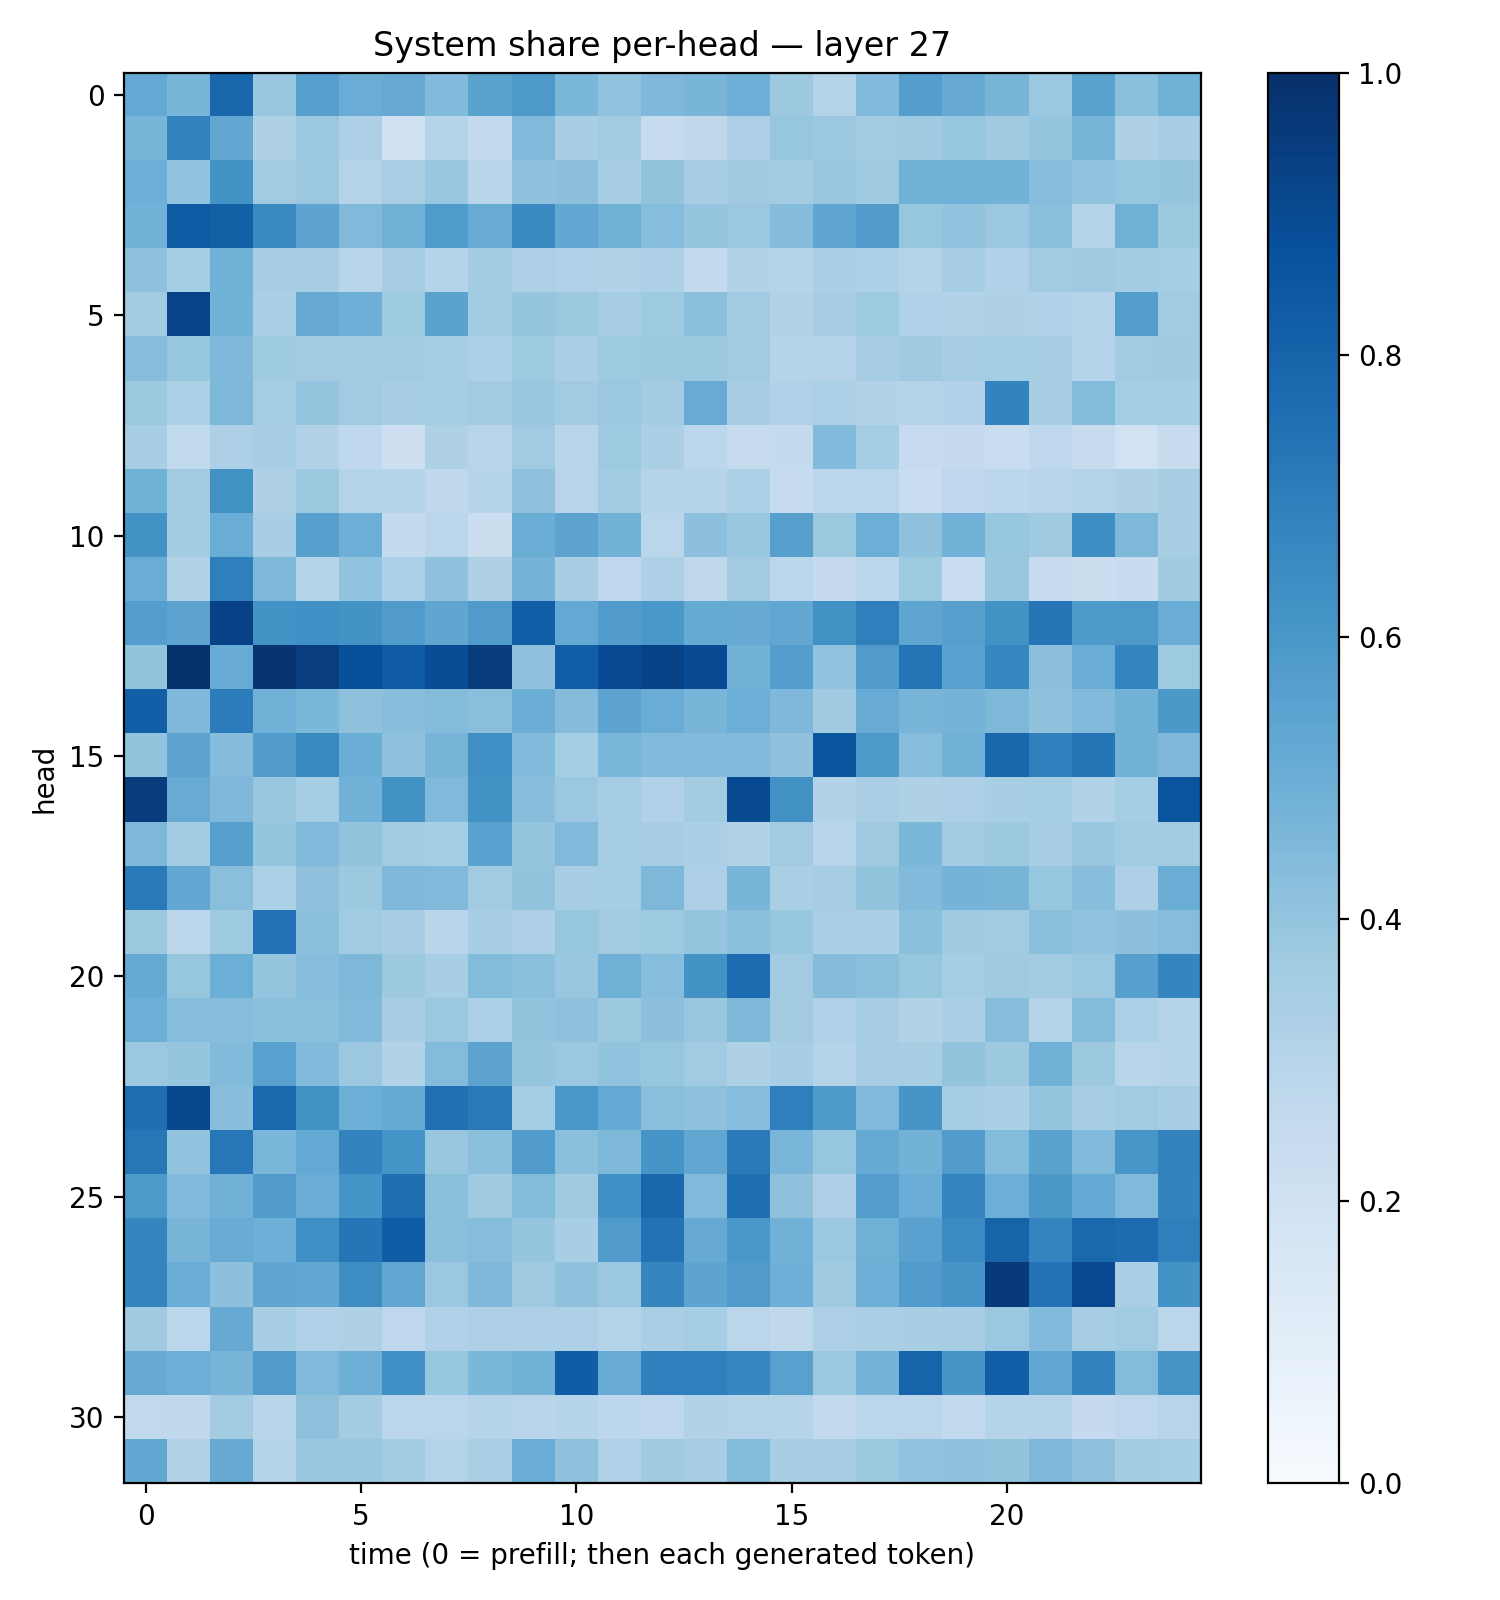

The file beside this chart, header and first rows:
0.5200723, 0.4679494, 0.7877414, 0.388107, 0.5628931, 0.50761867, 0.5117407, 0.4424394, 0.55006874, 0.59144026, 0.45806888, 0.40284148, 0.45264566, 0.4670647, 0.49561122, 0.37832263, 0.30631906, 0.44201848, 0.56845844, 0.5145096, 0.47096723, 0.38228324, 0.54742664, 0.41826466
0.468, 0.6816, 0.5291, 0.3236, 0.3795, 0.3273, 0.1962, 0.2983, 0.2566, 0.4463, 0.3412, 0.356, 0.2437, 0.2706, 0.326, 0.3907, 0.3817, 0.3627, 0.3684, 0.3908, 0.3682, 0.3949, 0.4713, 0.3229
0.4958, 0.4038, 0.6176, 0.3624, 0.3793, 0.3008, 0.3383, 0.3836, 0.2892, 0.4098, 0.4176, 0.3419, 0.3998, 0.3515, 0.3691, 0.3561, 0.385, 0.3684, 0.4838, 0.4866, 0.4776, 0.431, 0.4034, 0.3939
0.4806, 0.834, 0.8138, 0.6556, 0.5421, 0.4469, 0.4909, 0.5836, 0.5092, 0.6561, 0.5252, 0.4876, 0.4324, 0.395, 0.3802, 0.4352, 0.5352, 0.5749, 0.3908, 0.4036, 0.3815, 0.4191, 0.3029, 0.4899
0.412, 0.3526, 0.4847, 0.3458, 0.3506, 0.2907, 0.3492, 0.3034, 0.359, 0.3267, 0.3184, 0.3116, 0.3252, 0.2576, 0.3116, 0.2977, 0.3346, 0.3291, 0.301, 0.3445, 0.3174, 0.3612, 0.3689, 0.3585
0.3573, 0.9221, 0.4867, 0.3352, 0.513, 0.4957, 0.3725, 0.5493, 0.3612, 0.3964, 0.378, 0.3512, 0.3722, 0.4196, 0.3641, 0.3158, 0.3502, 0.3736, 0.3174, 0.3126, 0.3214, 0.3196, 0.2995, 0.5696
0.4324, 0.3921, 0.4501, 0.3728, 0.3608, 0.3594, 0.3611, 0.3523, 0.3308, 0.3749, 0.3332, 0.3741, 0.3776, 0.3777, 0.3614, 0.303, 0.3074, 0.3499, 0.3681, 0.351, 0.3528, 0.3425, 0.3026, 0.367
0.3779, 0.3296, 0.4553, 0.3539, 0.3962, 0.3642, 0.3472, 0.3534, 0.363, 0.3842, 0.3619, 0.3824, 0.3587, 0.5085, 0.3508, 0.318, 0.3286, 0.3118, 0.3052, 0.3186, 0.6784, 0.3466, 0.4401, 0.3542
0.3401, 0.2651, 0.3258, 0.3456, 0.3125, 0.2692, 0.213, 0.3226, 0.294, 0.3638, 0.2916, 0.3734, 0.334, 0.2775, 0.2455, 0.2568, 0.4452, 0.3516, 0.2484, 0.2504, 0.2329, 0.2664, 0.2449, 0.1912
0.4878, 0.3595, 0.6272, 0.3216, 0.3774, 0.3062, 0.2972, 0.2708, 0.3038, 0.4106, 0.2952, 0.3671, 0.3017, 0.3019, 0.3284, 0.2466, 0.2789, 0.2851, 0.2317, 0.275, 0.2798, 0.2939, 0.3006, 0.323
0.6199, 0.3559, 0.507, 0.3455, 0.5607, 0.4941, 0.2544, 0.2843, 0.2247, 0.5017, 0.5465, 0.4781, 0.2862, 0.4159, 0.3901, 0.5604, 0.3766, 0.4985, 0.4087, 0.4841, 0.3907, 0.3678, 0.6399, 0.454
0.5045, 0.3097, 0.6915, 0.4548, 0.3008, 0.4024, 0.3284, 0.41, 0.3215, 0.4737, 0.3418, 0.2689, 0.3268, 0.2713, 0.3609, 0.2863, 0.251, 0.2889, 0.3749, 0.2329, 0.388, 0.2351, 0.2222, 0.2404
0.5695, 0.5436, 0.9298, 0.6195, 0.6313, 0.6204, 0.5791, 0.5345, 0.5798, 0.8185, 0.5197, 0.5768, 0.5977, 0.5161, 0.513, 0.5309, 0.6269, 0.6921, 0.5364, 0.5594, 0.6216, 0.7329, 0.5888, 0.5919
0.401, 0.9912, 0.5117, 0.9843, 0.9456, 0.8823, 0.836, 0.8899, 0.9509, 0.4101, 0.8221, 0.8909, 0.9291, 0.894, 0.4797, 0.5688, 0.4049, 0.5795, 0.7368, 0.5545, 0.6662, 0.4157, 0.5069, 0.6734
0.8171, 0.4519, 0.7068, 0.4814, 0.4571, 0.4114, 0.4283, 0.4383, 0.4239, 0.5006, 0.4368, 0.5457, 0.5055, 0.468, 0.4971, 0.4505, 0.3692, 0.5087, 0.4664, 0.4731, 0.4534, 0.409, 0.4448, 0.4798
0.4006, 0.5392, 0.4353, 0.5745, 0.6535, 0.5018, 0.4068, 0.4717, 0.6302, 0.4447, 0.3535, 0.4635, 0.4439, 0.4432, 0.4447, 0.4131, 0.8572, 0.5912, 0.4314, 0.4855, 0.7867, 0.6899, 0.7266, 0.4779
0.9507, 0.508, 0.4504, 0.3844, 0.3525, 0.4813, 0.624, 0.4481, 0.6223, 0.4292, 0.3792, 0.3525, 0.3195, 0.3567, 0.896, 0.6272, 0.3129, 0.3388, 0.3223, 0.328, 0.3413, 0.3538, 0.311, 0.355
0.4549, 0.3568, 0.5591, 0.3976, 0.4446, 0.4019, 0.3604, 0.3535, 0.5524, 0.398, 0.4488, 0.3551, 0.3507, 0.3333, 0.3109, 0.3627, 0.2964, 0.3683, 0.4576, 0.3593, 0.3752, 0.3496, 0.3879, 0.3642
0.7128, 0.5279, 0.4225, 0.3317, 0.412, 0.3781, 0.4517, 0.4475, 0.3609, 0.3987, 0.3407, 0.3522, 0.4549, 0.3279, 0.466, 0.3362, 0.3484, 0.4016, 0.4424, 0.4739, 0.4657, 0.3909, 0.4276, 0.328
0.3763, 0.2847, 0.3731, 0.7435, 0.4201, 0.3671, 0.3492, 0.29, 0.3462, 0.328, 0.3945, 0.3607, 0.372, 0.3963, 0.4187, 0.3936, 0.3381, 0.3321, 0.4197, 0.3693, 0.3604, 0.4243, 0.4057, 0.417
0.5181, 0.3923, 0.4987, 0.3956, 0.4306, 0.4569, 0.3766, 0.347, 0.4391, 0.4219, 0.3895, 0.4911, 0.4331, 0.6204, 0.7672, 0.3598, 0.4367, 0.4251, 0.3908, 0.3516, 0.3697, 0.3586, 0.3813, 0.5606
0.4947, 0.4315, 0.4329, 0.4187, 0.423, 0.4461, 0.3456, 0.3811, 0.3307, 0.3996, 0.4107, 0.3784, 0.4143, 0.3854, 0.4531, 0.3601, 0.3185, 0.3463, 0.3156, 0.3326, 0.4318, 0.3068, 0.4413, 0.3301
0.3792, 0.3961, 0.4441, 0.5567, 0.443, 0.3805, 0.3163, 0.439, 0.5465, 0.3984, 0.3813, 0.4048, 0.3916, 0.3657, 0.3213, 0.3459, 0.2994, 0.3482, 0.3415, 0.4006, 0.3751, 0.4809, 0.3782, 0.2891
0.7569, 0.9045, 0.4261, 0.779, 0.6262, 0.499, 0.5193, 0.7535, 0.7179, 0.3517, 0.6012, 0.5207, 0.422, 0.4135, 0.4315, 0.6926, 0.5866, 0.4485, 0.6077, 0.3544, 0.3326, 0.3974, 0.3482, 0.3653
0.7264, 0.4043, 0.7261, 0.4642, 0.5214, 0.6777, 0.6156, 0.3855, 0.4216, 0.5747, 0.4212, 0.4568, 0.6082, 0.5287, 0.7145, 0.4621, 0.392, 0.5171, 0.4776, 0.5804, 0.441, 0.5485, 0.4447, 0.605
0.5903, 0.447, 0.483, 0.5772, 0.5068, 0.615, 0.7589, 0.4238, 0.3683, 0.4384, 0.3689, 0.6315, 0.7865, 0.4471, 0.7574, 0.4119, 0.3265, 0.5742, 0.5065, 0.6745, 0.4972, 0.5941, 0.5204, 0.4479
0.6705, 0.4713, 0.5117, 0.493, 0.6347, 0.7342, 0.8264, 0.4249, 0.4313, 0.3981, 0.3452, 0.5803, 0.7431, 0.5133, 0.5994, 0.4835, 0.3821, 0.4916, 0.552, 0.6516, 0.7975, 0.6735, 0.7791, 0.7659
0.6724, 0.5055, 0.4175, 0.5378, 0.5283, 0.6443, 0.5306, 0.3818, 0.4516, 0.3682, 0.4071, 0.381, 0.6704, 0.5419, 0.5819, 0.4949, 0.3682, 0.4958, 0.5802, 0.6086, 0.9605, 0.7426, 0.9, 0.3375
0.3684, 0.287, 0.5134, 0.3415, 0.3175, 0.3207, 0.2768, 0.3174, 0.3267, 0.3253, 0.3278, 0.3017, 0.3398, 0.3541, 0.2832, 0.2723, 0.3249, 0.3381, 0.3411, 0.3493, 0.3797, 0.4452, 0.3511, 0.3658
0.5156, 0.4968, 0.4686, 0.5751, 0.447, 0.4939, 0.6334, 0.3928, 0.4576, 0.4791, 0.8253, 0.5087, 0.6901, 0.6895, 0.6657, 0.5584, 0.3813, 0.4755, 0.7971, 0.6074, 0.8176, 0.5305, 0.6775, 0.4393
0.2648, 0.2729, 0.3576, 0.2914, 0.4139, 0.3573, 0.2838, 0.2846, 0.3024, 0.2923, 0.3044, 0.2799, 0.2663, 0.309, 0.3022, 0.2979, 0.2591, 0.2881, 0.2844, 0.2613, 0.2978, 0.3054, 0.2536, 0.274
0.5261, 0.3097, 0.5129, 0.3023, 0.3855, 0.3838, 0.3564, 0.3079, 0.3386, 0.5053, 0.4104, 0.319, 0.3704, 0.3484, 0.4387, 0.3459, 0.341, 0.3785, 0.4062, 0.4069, 0.4003, 0.4528, 0.4122, 0.358
